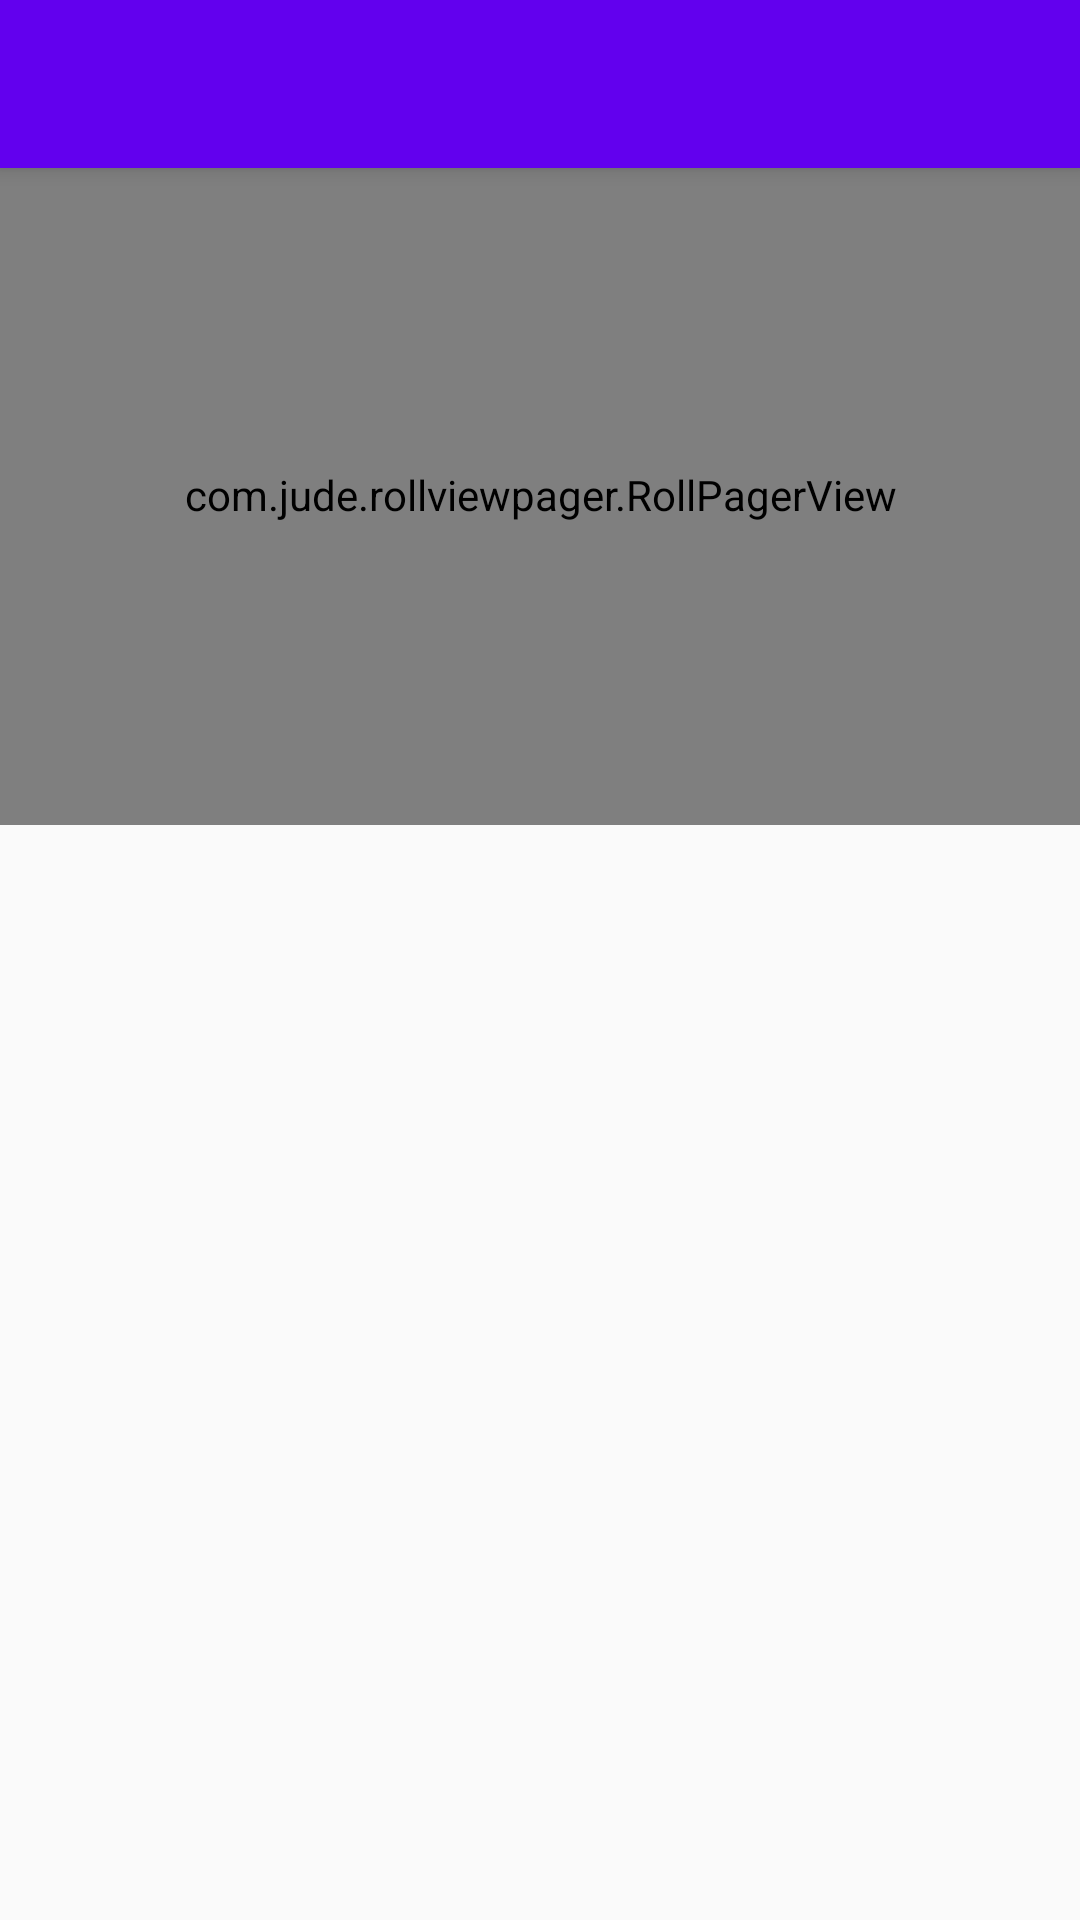

Android layout source for this screen:
<!-- AndroidManifest.xml: application theme AppTheme -->
<!-- res/layout/activity_zhihu2.xml -->
<?xml version="1.0" encoding="utf-8"?>
<android.support.design.widget.CoordinatorLayout xmlns:android="http://schemas.android.com/apk/res/android"
    xmlns:app="http://schemas.android.com/apk/res-auto"
    xmlns:tools="http://schemas.android.com/tools"
    android:layout_width="match_parent"
    android:layout_height="match_parent"
    android:fitsSystemWindows="true"
    tools:context="com.example.xiaogang.onegirloneblog.Activity.ZhihuActivity2">

    <android.support.design.widget.AppBarLayout
        android:layout_width="match_parent"
        android:layout_height="wrap_content"
        android:theme="@style/AppTheme.AppBarOverlay">

        <android.support.v7.widget.Toolbar
            android:id="@+id/toolbar"
            android:layout_width="match_parent"
            android:layout_height="?attr/actionBarSize"
            android:background="?attr/colorPrimary"
            app:popupTheme="@style/AppTheme.PopupOverlay" />

    </android.support.design.widget.AppBarLayout>
    <LinearLayout
        android:layout_width="match_parent"
        android:layout_height="match_parent"
        android:orientation="vertical">

    <com.jude.rollviewpager.RollPagerView
        android:id="@+id/roll_view_pager"
        android:layout_width="match_parent"
        android:layout_height="220dp"
        app:rollviewpager_play_delay="3000"
        app:rollviewpager_hint_paddingBottom="8dp"
        android:padding="7dp"
        android:layout_marginTop="55dp"
        />

    <android.support.v7.widget.RecyclerView
        android:id="@+id/recycler"
        android:layout_width="match_parent"
        android:layout_height="match_parent"
        android:padding="2dp"
        android:scrollbarStyle="outsideOverlay"
        android:scrollbars="vertical">

    </android.support.v7.widget.RecyclerView>

    </LinearLayout>

</android.support.design.widget.CoordinatorLayout>
<!-- resources referenced by this layout -->
<resources>
  <style name="AppTheme.AppBarOverlay" parent="ThemeOverlay.AppCompat.Dark.ActionBar" />
  <style name="AppTheme.PopupOverlay" parent="ThemeOverlay.AppCompat.Light">
          <item name="colorPrimary">@color/colorPrimary</item>
          <item name="colorPrimaryDark">@color/colorPrimaryDark</item>
      </style>
  <style name="AppTheme" parent="Theme.AppCompat.Light.DarkActionBar">
          
          <item name="colorPrimary">@color/colorPrimary</item>
          <item name="colorPrimaryDark">@color/colorPrimaryDark</item>
          <item name="colorAccent">@color/colorAccent</item>
      </style>
  <!-- not gathered from this repository: default colours our renderer supplied (Android Studio template values) -->
  <color name="colorPrimary">#FF6200EE</color>
  <color name="colorPrimaryDark">#FF3700B3</color>
  <color name="colorAccent">#FF03DAC5</color>
</resources>
